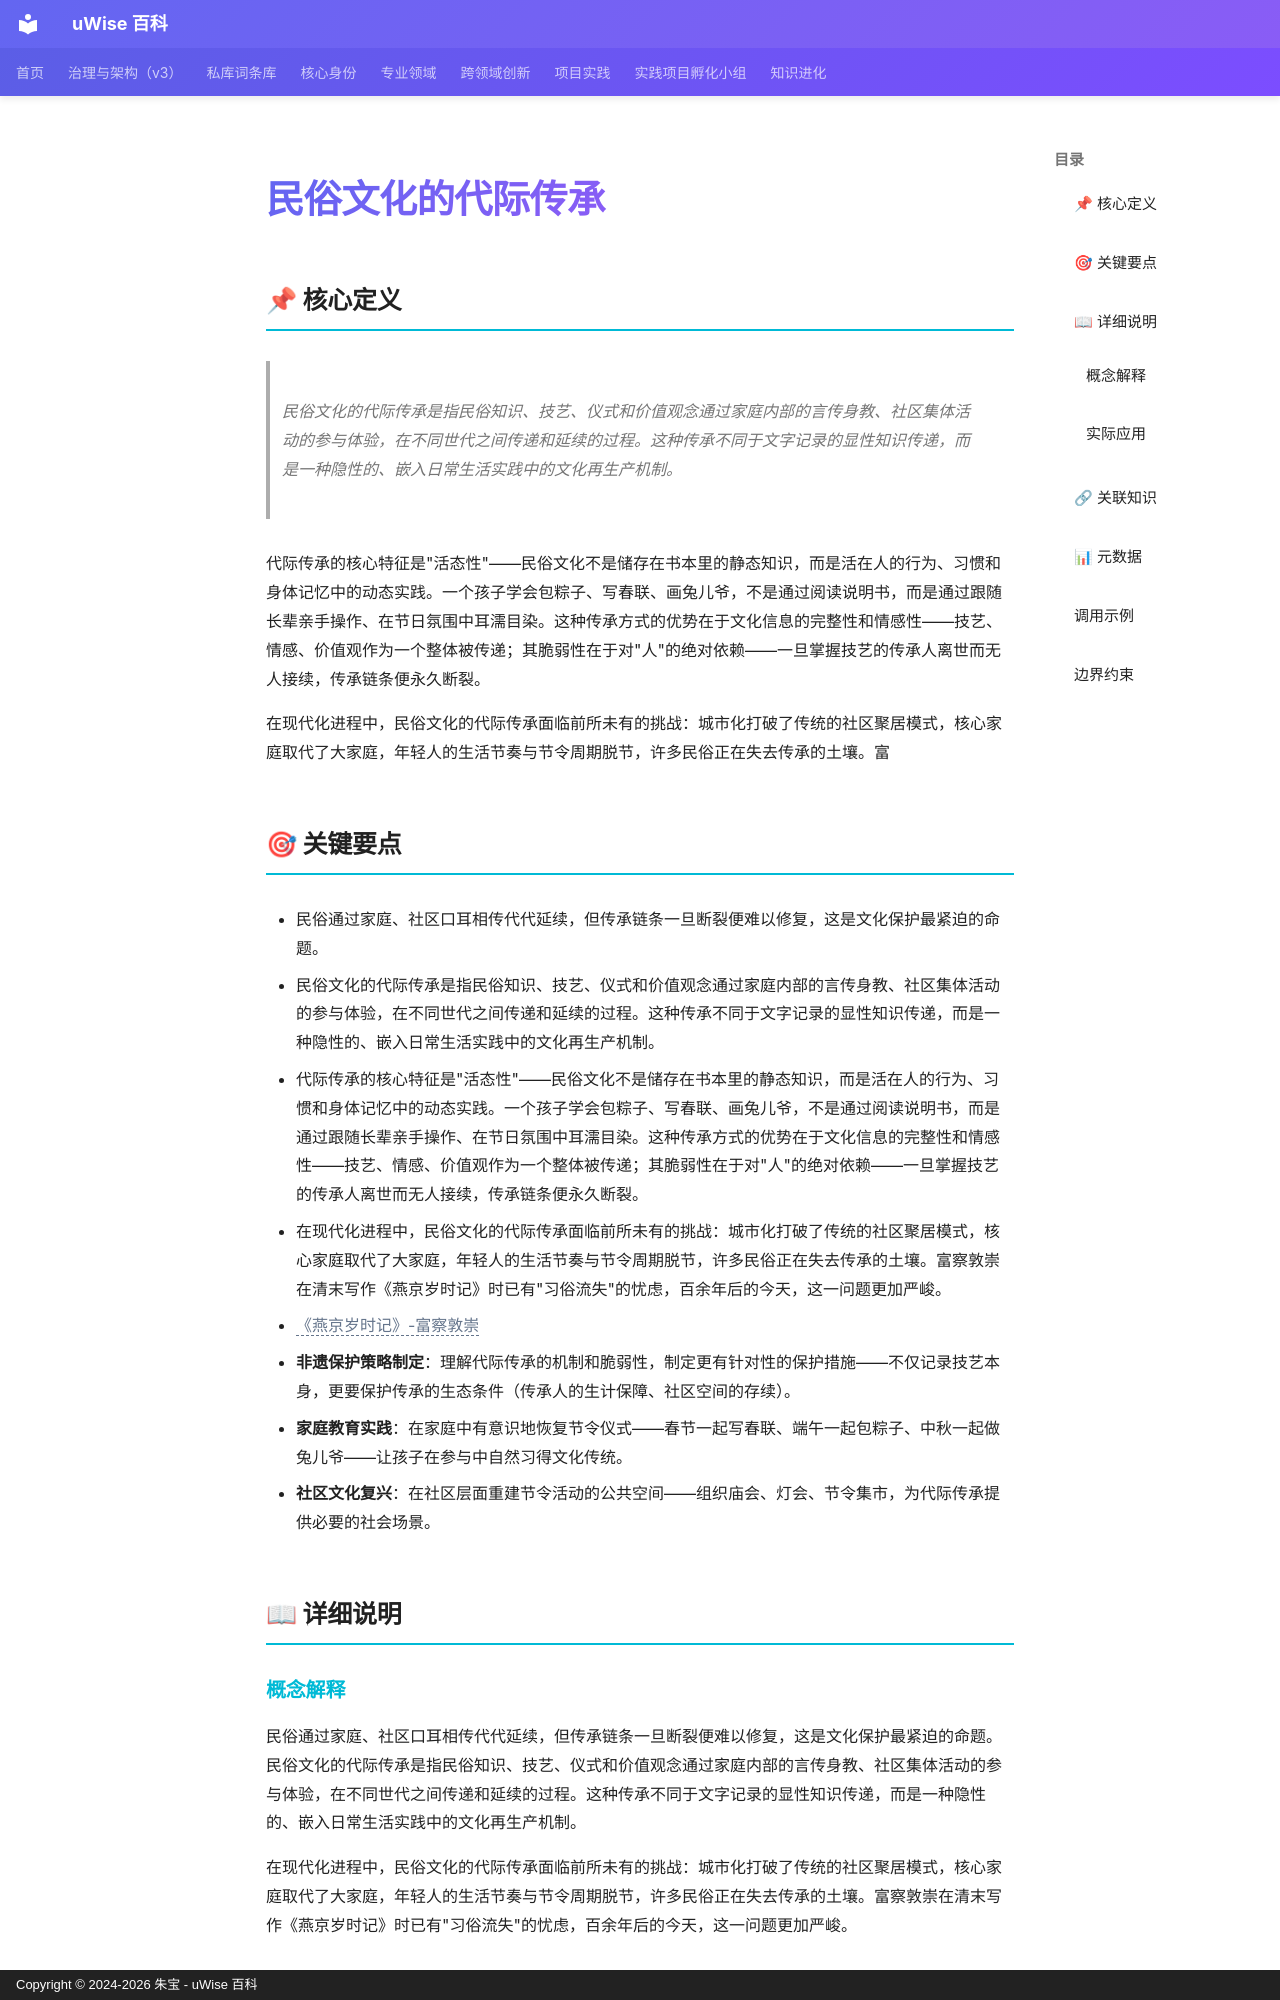

repository: zhubao315/uWise · page: vault-encyclopedia/md-f4d7abdc/index.html · generator: mkdocs · copyright: Copyright © 2024-2026 朱宝 - uWise 百科

---
title: "民俗文化的代际传承"
description: "民俗文化的代际传承是指民俗知识、技艺、仪式和价值观念通过家庭内部的言传身教、社区集体活动的参与体验，在不同世代之间传递和延续的过程。这种传承不同于文字记录的显性知识传递，而是一种隐性的、嵌入日常生活实践中的文化再生产机制。"
---

# 民俗文化的代际传承

## 📌 核心定义

> 民俗文化的代际传承是指民俗知识、技艺、仪式和价值观念通过家庭内部的言传身教、社区集体活动的参与体验，在不同世代之间传递和延续的过程。这种传承不同于文字记录的显性知识传递，而是一种隐性的、嵌入日常生活实践中的文化再生产机制。

代际传承的核心特征是"活态性"——民俗文化不是储存在书本里的静态知识，而是活在人的行为、习惯和身体记忆中的动态实践。一个孩子学会包粽子、写春联、画兔儿爷，不是通过阅读说明书，而是通过跟随长辈亲手操作、在节日氛围中耳濡目染。这种传承方式的优势在于文化信息的完整性和情感性——技艺、情感、价值观作为一个整体被传递；其脆弱性在于对"人"的绝对依赖——一旦掌握技艺的传承人离世而无人接续，传承链条便永久断裂。

在现代化进程中，民俗文化的代际传承面临前所未有的挑战：城市化打破了传统的社区聚居模式，核心家庭取代了大家庭，年轻人的生活节奏与节令周期脱节，许多民俗正在失去传承的土壤。富

## 🎯 关键要点

- 民俗通过家庭、社区口耳相传代代延续，但传承链条一旦断裂便难以修复，这是文化保护最紧迫的命题。
- 民俗文化的代际传承是指民俗知识、技艺、仪式和价值观念通过家庭内部的言传身教、社区集体活动的参与体验，在不同世代之间传递和延续的过程。这种传承不同于文字记录的显性知识传递，而是一种隐性的、嵌入日常生活实践中的文化再生产机制。
- 代际传承的核心特征是"活态性"——民俗文化不是储存在书本里的静态知识，而是活在人的行为、习惯和身体记忆中的动态实践。一个孩子学会包粽子、写春联、画兔儿爷，不是通过阅读说明书，而是通过跟随长辈亲手操作、在节日氛围中耳濡目染。这种传承方式的优势在于文化信息的完整性和情感性——技艺、情感、价值观作为一个整体被传递；其脆弱性在于对"人"的绝对依赖——一旦掌握技艺的传承人离世而无人接续，传承链条便永久断裂。
- 在现代化进程中，民俗文化的代际传承面临前所未有的挑战：城市化打破了传统的社区聚居模式，核心家庭取代了大家庭，年轻人的生活节奏与节令周期脱节，许多民俗正在失去传承的土壤。富察敦崇在清末写作《燕京岁时记》时已有"习俗流失"的忧虑，百余年后的今天，这一问题更加严峻。
- <span class="uw-unresolved" data-target="《燕京岁时记》-富察敦崇" title="未解析的双链目标：《燕京岁时记》-富察敦崇">《燕京岁时记》-富察敦崇</span>
- **非遗保护策略制定**：理解代际传承的机制和脆弱性，制定更有针对性的保护措施——不仅记录技艺本身，更要保护传承的生态条件（传承人的生计保障、社区空间的存续）。
- **家庭教育实践**：在家庭中有意识地恢复节令仪式——春节一起写春联、端午一起包粽子、中秋一起做兔儿爷——让孩子在参与中自然习得文化传统。
- **社区文化复兴**：在社区层面重建节令活动的公共空间——组织庙会、灯会、节令集市，为代际传承提供必要的社会场景。

## 📖 详细说明
